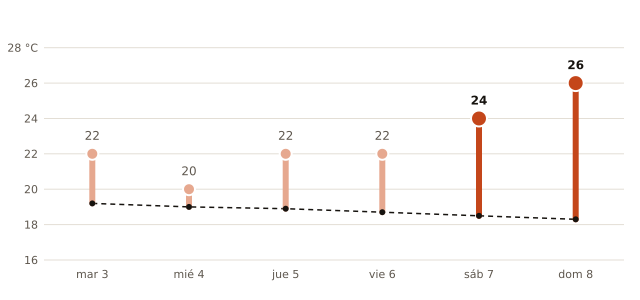

Source data for this figure (header and first rows):
fecha, máxima_prevista_C, máxima_normal_1991_2020_C
2026-11-03, 22, 19.2
2026-11-04, 20, 19.0
2026-11-05, 22, 18.9
2026-11-06, 22, 18.7
2026-11-07, 24, 18.5
2026-11-08, 26, 18.3
